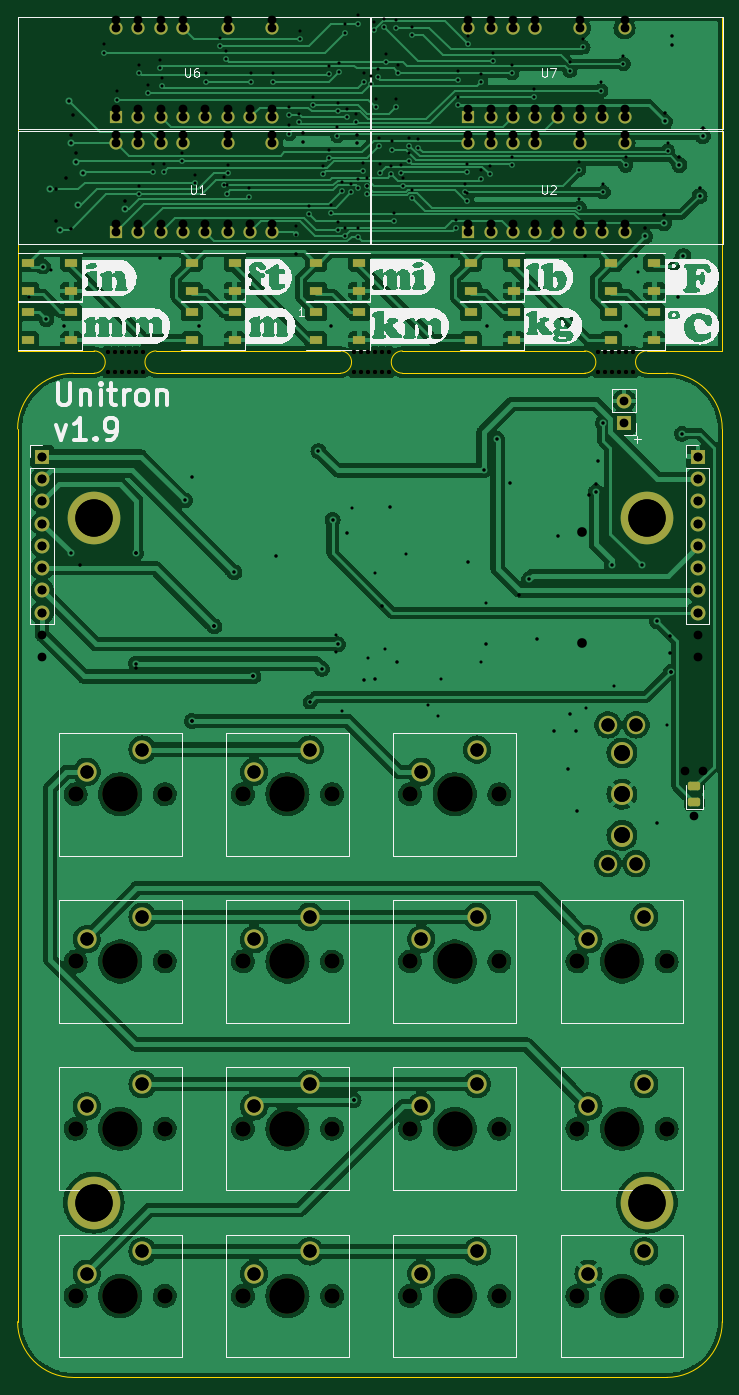
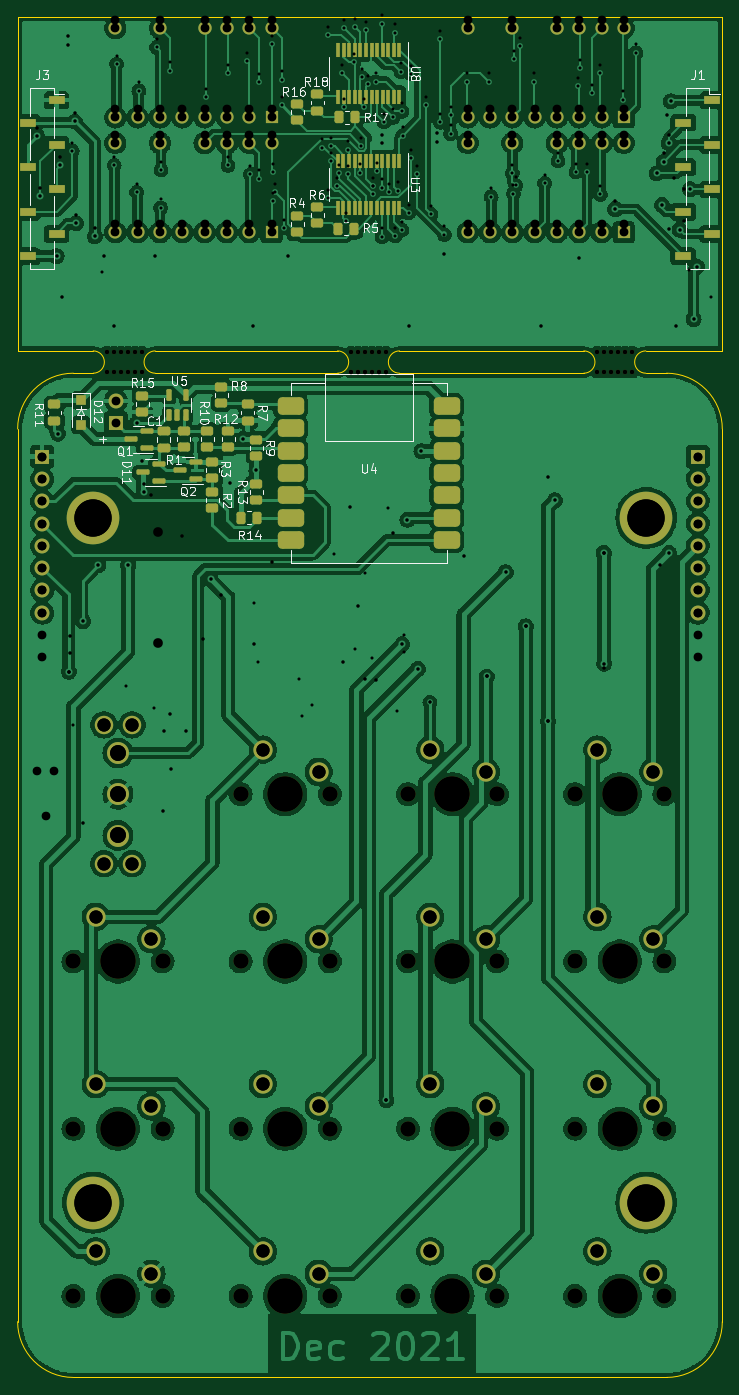
Circuit board: 12 layer files. Board 80.3 x 155.0 mm.
- bottom_copper: unitron-B_Cu.gbr (541987 bytes)
- bottom_mask: unitron-B_Mask.gbr (10945 bytes)
- paste: unitron-B_Paste.gbr (4943 bytes)
- bottom_silk: unitron-B_Silkscreen.gbr (26970 bytes)
- outline: unitron-Edge_Cuts.gbr (2010 bytes)
- top_copper: unitron-F_Cu.gbr (392817 bytes)
- top_mask: unitron-F_Mask.gbr (7831 bytes)
- paste: unitron-F_Paste.gbr (2252 bytes)
- top_silk: unitron-F_Silkscreen.gbr (99967 bytes)
- drill: unitron-NPTH.drl (1624 bytes)
- drill: unitron-PTH.drl (4760 bytes)
- drill: unitron.drl (5939 bytes)

=== bottom_copper: unitron-B_Cu.gbr (541987 bytes, source omitted) ===
=== bottom_mask: unitron-B_Mask.gbr (10945 bytes, source omitted) ===
=== paste: unitron-B_Paste.gbr ===
G04 #@! TF.GenerationSoftware,KiCad,Pcbnew,(5.99.0-13010-g08938463f1)*
G04 #@! TF.CreationDate,2021-12-12T23:41:20-05:00*
G04 #@! TF.ProjectId,unitron,756e6974-726f-46e2-9e6b-696361645f70,1.9*
G04 #@! TF.SameCoordinates,Original*
G04 #@! TF.FileFunction,Paste,Bot*
G04 #@! TF.FilePolarity,Positive*
%FSLAX46Y46*%
G04 Gerber Fmt 4.6, Leading zero omitted, Abs format (unit mm)*
G04 Created by KiCad (PCBNEW (5.99.0-13010-g08938463f1)) date 2021-12-12 23:41:20*
%MOMM*%
%LPD*%
G01*
G04 APERTURE LIST*
G04 Aperture macros list*
%AMRoundRect*
0 Rectangle with rounded corners*
0 $1 Rounding radius*
0 $2 $3 $4 $5 $6 $7 $8 $9 X,Y pos of 4 corners*
0 Add a 4 corners polygon primitive as box body*
4,1,4,$2,$3,$4,$5,$6,$7,$8,$9,$2,$3,0*
0 Add four circle primitives for the rounded corners*
1,1,$1+$1,$2,$3*
1,1,$1+$1,$4,$5*
1,1,$1+$1,$6,$7*
1,1,$1+$1,$8,$9*
0 Add four rect primitives between the rounded corners*
20,1,$1+$1,$2,$3,$4,$5,0*
20,1,$1+$1,$4,$5,$6,$7,0*
20,1,$1+$1,$6,$7,$8,$9,0*
20,1,$1+$1,$8,$9,$2,$3,0*%
G04 Aperture macros list end*
%ADD10RoundRect,0.250000X-0.450000X0.262500X-0.450000X-0.262500X0.450000X-0.262500X0.450000X0.262500X0*%
%ADD11RoundRect,0.250000X0.262500X0.450000X-0.262500X0.450000X-0.262500X-0.450000X0.262500X-0.450000X0*%
%ADD12R,0.410000X1.600000*%
%ADD13RoundRect,0.250000X0.450000X-0.262500X0.450000X0.262500X-0.450000X0.262500X-0.450000X-0.262500X0*%
%ADD14RoundRect,0.150000X-0.587500X-0.150000X0.587500X-0.150000X0.587500X0.150000X-0.587500X0.150000X0*%
%ADD15RoundRect,0.250000X-0.475000X0.250000X-0.475000X-0.250000X0.475000X-0.250000X0.475000X0.250000X0*%
%ADD16RoundRect,0.250000X-0.262500X-0.450000X0.262500X-0.450000X0.262500X0.450000X-0.262500X0.450000X0*%
%ADD17RoundRect,0.150000X0.150000X-0.512500X0.150000X0.512500X-0.150000X0.512500X-0.150000X-0.512500X0*%
%ADD18R,1.900000X1.000000*%
%ADD19R,1.100000X1.100000*%
G04 APERTURE END LIST*
D10*
X112382300Y-45644663D03*
X112382300Y-47469663D03*
X110096300Y-44550163D03*
X110096300Y-46375163D03*
D11*
X107706800Y-47065163D03*
X105881800Y-47065163D03*
D10*
X110096300Y-31753163D03*
X110096300Y-33578163D03*
D11*
X107628300Y-34365163D03*
X105803300Y-34365163D03*
D12*
X100761800Y-39330863D03*
X101396800Y-39330863D03*
X102031800Y-39330863D03*
X102666800Y-39330863D03*
X103301800Y-39330863D03*
X103936800Y-39330863D03*
X104571800Y-39330863D03*
X105206800Y-39330863D03*
X105841800Y-39330863D03*
X106476800Y-39330863D03*
X107111800Y-39330863D03*
X107746800Y-39330863D03*
X107746800Y-44639463D03*
X107111800Y-44639463D03*
X106476800Y-44639463D03*
X105841800Y-44639463D03*
X105206800Y-44639463D03*
X104571800Y-44639463D03*
X103936800Y-44639463D03*
X103301800Y-44639463D03*
X102666800Y-44639463D03*
X102031800Y-44639463D03*
X101396800Y-44639463D03*
X100761800Y-44639463D03*
D10*
X112382300Y-32866163D03*
X112382300Y-34691163D03*
D13*
X125294600Y-71937100D03*
X125294600Y-70112100D03*
X117025400Y-72887100D03*
X117025400Y-71062100D03*
X122025400Y-78887100D03*
X122025400Y-77062100D03*
D10*
X122025400Y-73662100D03*
X122025400Y-75487100D03*
D14*
X128087900Y-75724600D03*
X128087900Y-73824600D03*
X129962900Y-74774600D03*
D15*
X127580600Y-70074600D03*
X127580600Y-71974600D03*
D14*
X129487900Y-71974600D03*
X129487900Y-70074600D03*
X131362900Y-71024600D03*
X123887900Y-75524600D03*
X123887900Y-73624600D03*
X125762900Y-74574600D03*
D16*
X116912900Y-79974600D03*
X118737900Y-79974600D03*
D17*
X126975400Y-68312100D03*
X126025400Y-68312100D03*
X125075400Y-68312100D03*
X125075400Y-66037100D03*
X126975400Y-66037100D03*
D10*
X140025400Y-67062100D03*
X140025400Y-68887100D03*
D13*
X130025400Y-67887100D03*
X130025400Y-66062100D03*
X120250400Y-71887100D03*
X120250400Y-70062100D03*
D18*
X139777200Y-32406173D03*
X143077200Y-34946173D03*
X139777200Y-37486173D03*
X143077200Y-40026173D03*
X139777200Y-42566173D03*
X143077200Y-45106173D03*
X139777200Y-47646173D03*
X143077200Y-50186173D03*
D19*
X137025400Y-66574600D03*
X137025400Y-69374600D03*
D12*
X100732900Y-26691873D03*
X101367900Y-26691873D03*
X102002900Y-26691873D03*
X102637900Y-26691873D03*
X103272900Y-26691873D03*
X103907900Y-26691873D03*
X104542900Y-26691873D03*
X105177900Y-26691873D03*
X105812900Y-26691873D03*
X106447900Y-26691873D03*
X107082900Y-26691873D03*
X107717900Y-26691873D03*
X107717900Y-32000473D03*
X107082900Y-32000473D03*
X106447900Y-32000473D03*
X105812900Y-32000473D03*
X105177900Y-32000473D03*
X104542900Y-32000473D03*
X103907900Y-32000473D03*
X103272900Y-32000473D03*
X102637900Y-32000473D03*
X102002900Y-32000473D03*
X101367900Y-32000473D03*
X100732900Y-32000473D03*
D10*
X118025400Y-67062100D03*
X118025400Y-68887100D03*
X122625400Y-70087100D03*
X122625400Y-71912100D03*
D18*
X65101200Y-32406173D03*
X68401200Y-34946173D03*
X65101200Y-37486173D03*
X68401200Y-40026173D03*
X65101200Y-42566173D03*
X68401200Y-45106173D03*
X65101200Y-47646173D03*
X68401200Y-50186173D03*
D13*
X117025400Y-77887100D03*
X117025400Y-76062100D03*
D10*
X121025400Y-65062100D03*
X121025400Y-66887100D03*
M02*

=== bottom_silk: unitron-B_Silkscreen.gbr (26970 bytes, source omitted) ===
=== outline: unitron-Edge_Cuts.gbr ===
G04 #@! TF.GenerationSoftware,KiCad,Pcbnew,(5.99.0-13010-g08938463f1)*
G04 #@! TF.CreationDate,2021-12-12T23:41:21-05:00*
G04 #@! TF.ProjectId,unitron,756e6974-726f-46e2-9e6b-696361645f70,1.9*
G04 #@! TF.SameCoordinates,Original*
G04 #@! TF.FileFunction,Profile,NP*
%FSLAX46Y46*%
G04 Gerber Fmt 4.6, Leading zero omitted, Abs format (unit mm)*
G04 Created by KiCad (PCBNEW (5.99.0-13010-g08938463f1)) date 2021-12-12 23:41:21*
%MOMM*%
%LPD*%
G01*
G04 APERTURE LIST*
G04 #@! TA.AperFunction,Profile*
%ADD10C,0.050000*%
G04 #@! TD*
G04 APERTURE END LIST*
D10*
X79730000Y-63500000D02*
X100724300Y-63500000D01*
X63955200Y-171533200D02*
X63955200Y-69850000D01*
X144219200Y-69850000D02*
X144219200Y-171533200D01*
X144221200Y-60946173D02*
X135610000Y-60946173D01*
X72670000Y-63500000D02*
X70307200Y-63500000D01*
X137869200Y-177883200D02*
X70305200Y-177883200D01*
X128550000Y-60946173D02*
X107784300Y-60960000D01*
X72670000Y-60960000D02*
X63957200Y-60960000D01*
X70307200Y-63499999D02*
G75*
G03*
X63955200Y-69850000I-1999J-6350001D01*
G01*
X63955200Y-171533200D02*
G75*
G03*
X70305200Y-177883200I6350000J0D01*
G01*
X63957200Y-22884357D02*
X63957200Y-60960000D01*
X79730000Y-60946173D02*
X100724300Y-60960000D01*
X137869200Y-177883200D02*
G75*
G03*
X144219200Y-171533200I0J6350000D01*
G01*
X107784300Y-63500000D02*
X128550000Y-63500000D01*
X137871200Y-63500000D02*
X135610000Y-63500000D01*
X144221200Y-60946173D02*
X144221606Y-22884357D01*
X144219199Y-69850000D02*
G75*
G03*
X137871200Y-63500000I-6350000J0D01*
G01*
X144221606Y-22884357D02*
X63957200Y-22884357D01*
X79730000Y-60960000D02*
G75*
G03*
X79730000Y-63500000I0J-1270000D01*
G01*
X72670000Y-63500000D02*
G75*
G03*
X72670000Y-60960000I0J1270000D01*
G01*
X100724300Y-63500000D02*
G75*
G03*
X100724300Y-60960000I0J1270000D01*
G01*
X107784300Y-60960000D02*
G75*
G03*
X107784300Y-63500000I0J-1270000D01*
G01*
X128550000Y-63500000D02*
G75*
G03*
X128550000Y-60960000I0J1270000D01*
G01*
X135610000Y-60960000D02*
G75*
G03*
X135610000Y-63500000I0J-1270000D01*
G01*
M02*

=== top_copper: unitron-F_Cu.gbr (392817 bytes, source omitted) ===
=== top_mask: unitron-F_Mask.gbr (7831 bytes, source omitted) ===
=== paste: unitron-F_Paste.gbr (2252 bytes, source withheld) ===
=== top_silk: unitron-F_Silkscreen.gbr (99967 bytes, source omitted) ===
=== drill: unitron-NPTH.drl ===
M48
; DRILL file {KiCad (5.99.0-9142-g8663153ef8)} date Monday, March 08, 2021 at 11:27:07 PM
; FORMAT={-:-/ absolute / inch / decimal}
; #@! TF.CreationDate,2021-03-08T23:27:07-05:00
; #@! TF.GenerationSoftware,Kicad,Pcbnew,(5.99.0-9142-g8663153ef8)
; #@! TF.FileFunction,NonPlated,1,2,NPTH
FMAT,2
INCH
T1C0.0197
T2C0.0390
T3C0.0669
T4C0.1575
%
G90
G05
T1
X2.9213Y-2.4067
X2.9213Y-2.4933
X2.9528Y-2.4067
X2.9528Y-2.4933
X2.9843Y-2.4067
X2.9843Y-2.4933
X3.0157Y-2.4067
X3.0157Y-2.4933
X3.0472Y-2.4067
X3.0472Y-2.4933
X3.0787Y-2.4067
X3.0787Y-2.4933
X4.0258Y-2.4067
X4.0258Y-2.4933
X4.0573Y-2.4067
X4.0573Y-2.4933
X4.0888Y-2.4067
X4.0888Y-2.4933
X4.1202Y-2.4067
X4.1202Y-2.4933
X4.1517Y-2.4067
X4.1517Y-2.4933
X4.1832Y-2.4067
X4.1832Y-2.4933
X5.1213Y-2.4067
X5.1213Y-2.4933
X5.1528Y-2.4067
X5.1528Y-2.4933
X5.1843Y-2.4067
X5.1843Y-2.4933
X5.2157Y-2.4067
X5.2157Y-2.4933
X5.2472Y-2.4067
X5.2472Y-2.4933
X5.2787Y-2.4067
X5.2787Y-2.4933
T2
X5.5129Y-4.285
X5.5529Y-4.485
X5.5929Y-4.285
T3
X2.778Y-4.388
X2.778Y-5.138
X2.778Y-5.888
X2.778Y-6.638
X3.178Y-4.388
X3.178Y-5.138
X3.178Y-5.888
X3.178Y-6.638
X3.528Y-4.388
X3.528Y-5.138
X3.528Y-5.888
X3.528Y-6.638
X3.928Y-4.388
X3.928Y-5.138
X3.928Y-5.888
X3.928Y-6.638
X4.278Y-4.388
X4.278Y-5.138
X4.278Y-5.888
X4.278Y-6.638
X4.678Y-4.388
X4.678Y-5.138
X4.678Y-5.888
X4.678Y-6.638
X5.028Y-5.138
X5.028Y-5.888
X5.028Y-6.638
X5.428Y-5.138
X5.428Y-5.888
X5.428Y-6.638
T4
X2.978Y-4.388
X2.978Y-5.138
X2.978Y-5.888
X2.978Y-6.638
X3.728Y-4.388
X3.728Y-5.138
X3.728Y-5.888
X3.728Y-6.638
X4.478Y-4.388
X4.478Y-5.138
X4.478Y-5.888
X4.478Y-6.638
X5.228Y-5.138
X5.228Y-5.888
X5.228Y-6.638
T0
M30

=== drill: unitron-PTH.drl ===
M48
; DRILL file {KiCad (5.99.0-9142-g8663153ef8)} date Monday, March 08, 2021 at 11:27:07 PM
; FORMAT={-:-/ absolute / inch / decimal}
; #@! TF.CreationDate,2021-03-08T23:27:07-05:00
; #@! TF.GenerationSoftware,Kicad,Pcbnew,(5.99.0-9142-g8663153ef8)
; #@! TF.FileFunction,Plated,1,2,PTH
FMAT,2
INCH
T1C0.0138
T2C0.0157
T3C0.0394
T4C0.0433
T5C0.0591
T6C0.0709
T7C0.1673
T8C0.1673
%
G90
G05
T1
X2.5679Y-2.1565
X2.666Y-2.039
X2.9045Y-1.0258
X2.9645Y-1.2358
X3.0645Y-1.1158
X3.0645Y-1.6608
X3.1045Y-1.2058
X3.1245Y-1.5608
X3.1545Y-1.0958
X3.1645Y-1.1758
X3.1745Y-1.5608
X3.2545Y-1.5108
X3.3145Y-1.6108
X3.3645Y-1.1558
X3.4245Y-0.9958
X3.4445Y-1.6208
X3.4538Y-1.0558
X3.4547Y-1.658
X3.4595Y-1.5658
X3.5545Y-1.6708
X3.5645Y-1.1558
X3.6645Y-1.1558
X3.7345Y-1.3058
X3.736Y-1.389
X3.7645Y-1.8408
X3.7818Y-1.3374
X3.7845Y-0.9658
X3.8245Y-1.7508
X3.8295Y-3.975
X3.8445Y-1.2608
X3.8884Y-1.5708
X3.913Y-1.1208
X3.916Y-1.4968
X3.9243Y-1.744
X3.9445Y-3.675
X3.9445Y-3.75
X3.9516Y-1.397
X3.9545Y-1.2881
X3.9545Y-1.8208
X3.958Y-1.1108
X3.9743Y-1.6436
X3.9745Y-4.015
X3.9845Y-0.9358
X3.9845Y-1.848
X3.9945Y-1.3158
X4.0145Y-1.6508
X4.018Y-3.103
X4.0357Y-1.3366
X4.0445Y-0.8958
X4.0445Y-1.6308
X4.0445Y-1.8508
X4.0648Y-1.558
X4.073Y-1.1558
X4.0841Y-1.6236
X4.0845Y-1.6608
X4.0876Y-3.7785
X4.1049Y-1.1654
X4.1178Y-0.9241
X4.1195Y-3.395
X4.1245Y-1.2708
X4.1345Y-1.1358
X4.1364Y-1.4436
X4.1422Y-1.564
X4.1629Y-0.9118
X4.1665Y-3.738
X4.1702Y-1.0681
X4.1945Y-1.5708
X4.1948Y-1.4608
X4.2045Y-1.7808
X4.2145Y-0.9158
X4.2145Y-1.2708
X4.2245Y-1.1158
X4.2355Y-1.5654
X4.2447Y-1.6236
X4.2595Y-3.3108
X4.2745Y-1.4436
X4.2746Y-1.5109
X4.2845Y-0.9458
X4.2845Y-1.6776
X4.3145Y-1.4508
X4.3595Y-3.99
X4.4045Y-4.035
X4.4145Y-3.8698
X4.4845Y-1.8108
X4.4945Y-1.1458
X4.4945Y-1.2608
X4.5245Y-1.6508
X4.5345Y-1.5608
X4.5345Y-1.6908
X4.5372Y-0.988
X4.5945Y-1.1581
X4.5945Y-1.5908
X4.5979Y-3.7933
X4.6195Y-3.53
X4.6345Y-1.5708
X4.6501Y-1.063
X4.7345Y-1.1158
X4.7345Y-1.5308
X4.8345Y-1.2236
X4.9945Y-1.1058
X5.0345Y-1.5508
X5.0369Y-1.7206
X5.0545Y-1.0008
X5.068Y-4.003
X5.1345Y-1.1958
X5.1445Y-1.6508
X5.193Y-3.903
X5.2345Y-1.0758
X5.2445Y-1.5308
X5.3002Y-2.0482
X5.428Y-4.078
X5.433Y-1.4658
T2
X2.691Y-1.674
X2.691Y-1.819
X2.736Y-1.624
X2.756Y-1.854
X2.758Y-1.4308
X2.766Y-1.344
X2.781Y-1.514
X2.7963Y-3.3612
X2.998Y-1.7266
X3.0495Y-3.3061
X3.0495Y-3.8237
X3.1585Y-1.9833
X3.2995Y-2.9653
X3.2995Y-4.06
X3.3995Y-3.635
X3.5745Y-3.86
X3.678Y-3.318
X3.7648Y-1.9675
X3.798Y-1.4248
X3.9958Y-3.218
X4.0245Y-5.76
X4.042Y-1.4308
X4.0695Y-3.875
X4.1191Y-3.873
X4.1538Y-3.5438
X4.188Y-3.098
X4.2179Y-3.7933
X4.4656Y-1.9754
X4.538Y-3.348
X4.6179Y-3.7133
X4.7679Y-3.4933
X4.8479Y-3.6933
X4.923Y-4.103
X4.943Y-3.228
X4.988Y-4.273
X4.993Y-4.028
X5.023Y-4.103
X5.028Y-4.463
X5.064Y-1.9754
X5.0797Y-3.0462
X5.1112Y-2.999
X5.2923Y-1.9754
X5.3317Y-1.8494
X5.3845Y-4.515
X5.416Y-1.7908
X5.421Y-1.334
X5.443Y-3.678
X5.443Y-3.753
X5.448Y-3.838
X5.451Y-0.989
X5.481Y-2.159
X5.486Y-1.529
X5.576Y-1.669
X5.591Y-1.399
T3
X2.628Y-2.874
X2.628Y-2.974
X2.628Y-3.074
X2.628Y-3.174
X2.628Y-3.274
X2.628Y-3.374
X2.628Y-3.474
X2.628Y-3.574
X2.628Y-3.674
X2.628Y-3.774
X2.9595Y-0.9158
X2.9595Y-1.3158
X2.9595Y-1.4308
X2.9595Y-1.8308
X3.0595Y-0.9158
X3.0595Y-1.3158
X3.0595Y-1.4308
X3.0595Y-1.8308
X3.1595Y-0.9158
X3.1595Y-1.3158
X3.1595Y-1.4308
X3.1595Y-1.8308
X3.2595Y-0.9158
X3.2595Y-1.3158
X3.2595Y-1.4308
X3.2595Y-1.8308
X3.3595Y-1.3158
X3.3595Y-1.8308
X3.4595Y-0.9158
X3.4595Y-1.3158
X3.4595Y-1.4308
X3.4595Y-1.8308
X3.5595Y-1.3158
X3.5595Y-1.8308
X3.6595Y-0.9158
X3.6595Y-1.3158
X3.6595Y-1.4308
X3.6595Y-1.8308
X4.5395Y-0.9158
X4.5395Y-1.3158
X4.5395Y-1.4308
X4.5395Y-1.8308
X4.6395Y-0.9158
X4.6395Y-1.3158
X4.6395Y-1.4308
X4.6395Y-1.8308
X4.7395Y-0.9158
X4.7395Y-1.3158
X4.7395Y-1.4308
X4.7395Y-1.8308
X4.8395Y-0.9158
X4.8395Y-1.3158
X4.8395Y-1.4308
X4.8395Y-1.8308
X4.9395Y-1.3158
X4.9395Y-1.8308
X5.0395Y-0.9158
X5.0395Y-1.3158
X5.0395Y-1.4308
X5.0395Y-1.8308
X5.1395Y-1.3158
X5.1395Y-1.8308
X5.2395Y-0.9158
X5.2395Y-1.3158
X5.2395Y-1.4308
X5.2395Y-1.8308
X5.568Y-2.874
X5.568Y-2.974
X5.568Y-3.074
X5.568Y-3.174
X5.568Y-3.274
X5.568Y-3.374
X5.568Y-3.474
X5.568Y-3.574
X5.568Y-3.674
X5.568Y-3.774
T4
X5.0467Y-3.21
X5.0467Y-3.71
T5
X2.828Y-4.288
X2.828Y-5.038
X2.828Y-5.788
X2.828Y-6.538
X3.078Y-4.188
X3.078Y-4.938
X3.078Y-5.688
X3.078Y-6.438
X3.578Y-4.288
X3.578Y-5.038
X3.578Y-5.788
X3.578Y-6.538
X3.828Y-4.188
X3.828Y-4.938
X3.828Y-5.688
X3.828Y-6.438
X4.328Y-4.288
X4.328Y-5.038
X4.328Y-5.788
X4.328Y-6.538
X4.578Y-4.188
X4.578Y-4.938
X4.578Y-5.688
X4.578Y-6.438
X5.078Y-5.038
X5.078Y-5.788
X5.078Y-6.538
X5.165Y-4.077
X5.165Y-4.699
X5.291Y-4.077
X5.291Y-4.699
X5.328Y-4.938
X5.328Y-5.688
X5.328Y-6.438
T6
X5.228Y-4.203
X5.228Y-4.388
X5.228Y-4.573
T7
X5.3397Y-3.1486
T8
X2.8593Y-3.1486
X2.8593Y-6.2195
X5.3397Y-6.2195
T0
M30

=== drill: unitron.drl (5939 bytes, source omitted) ===
